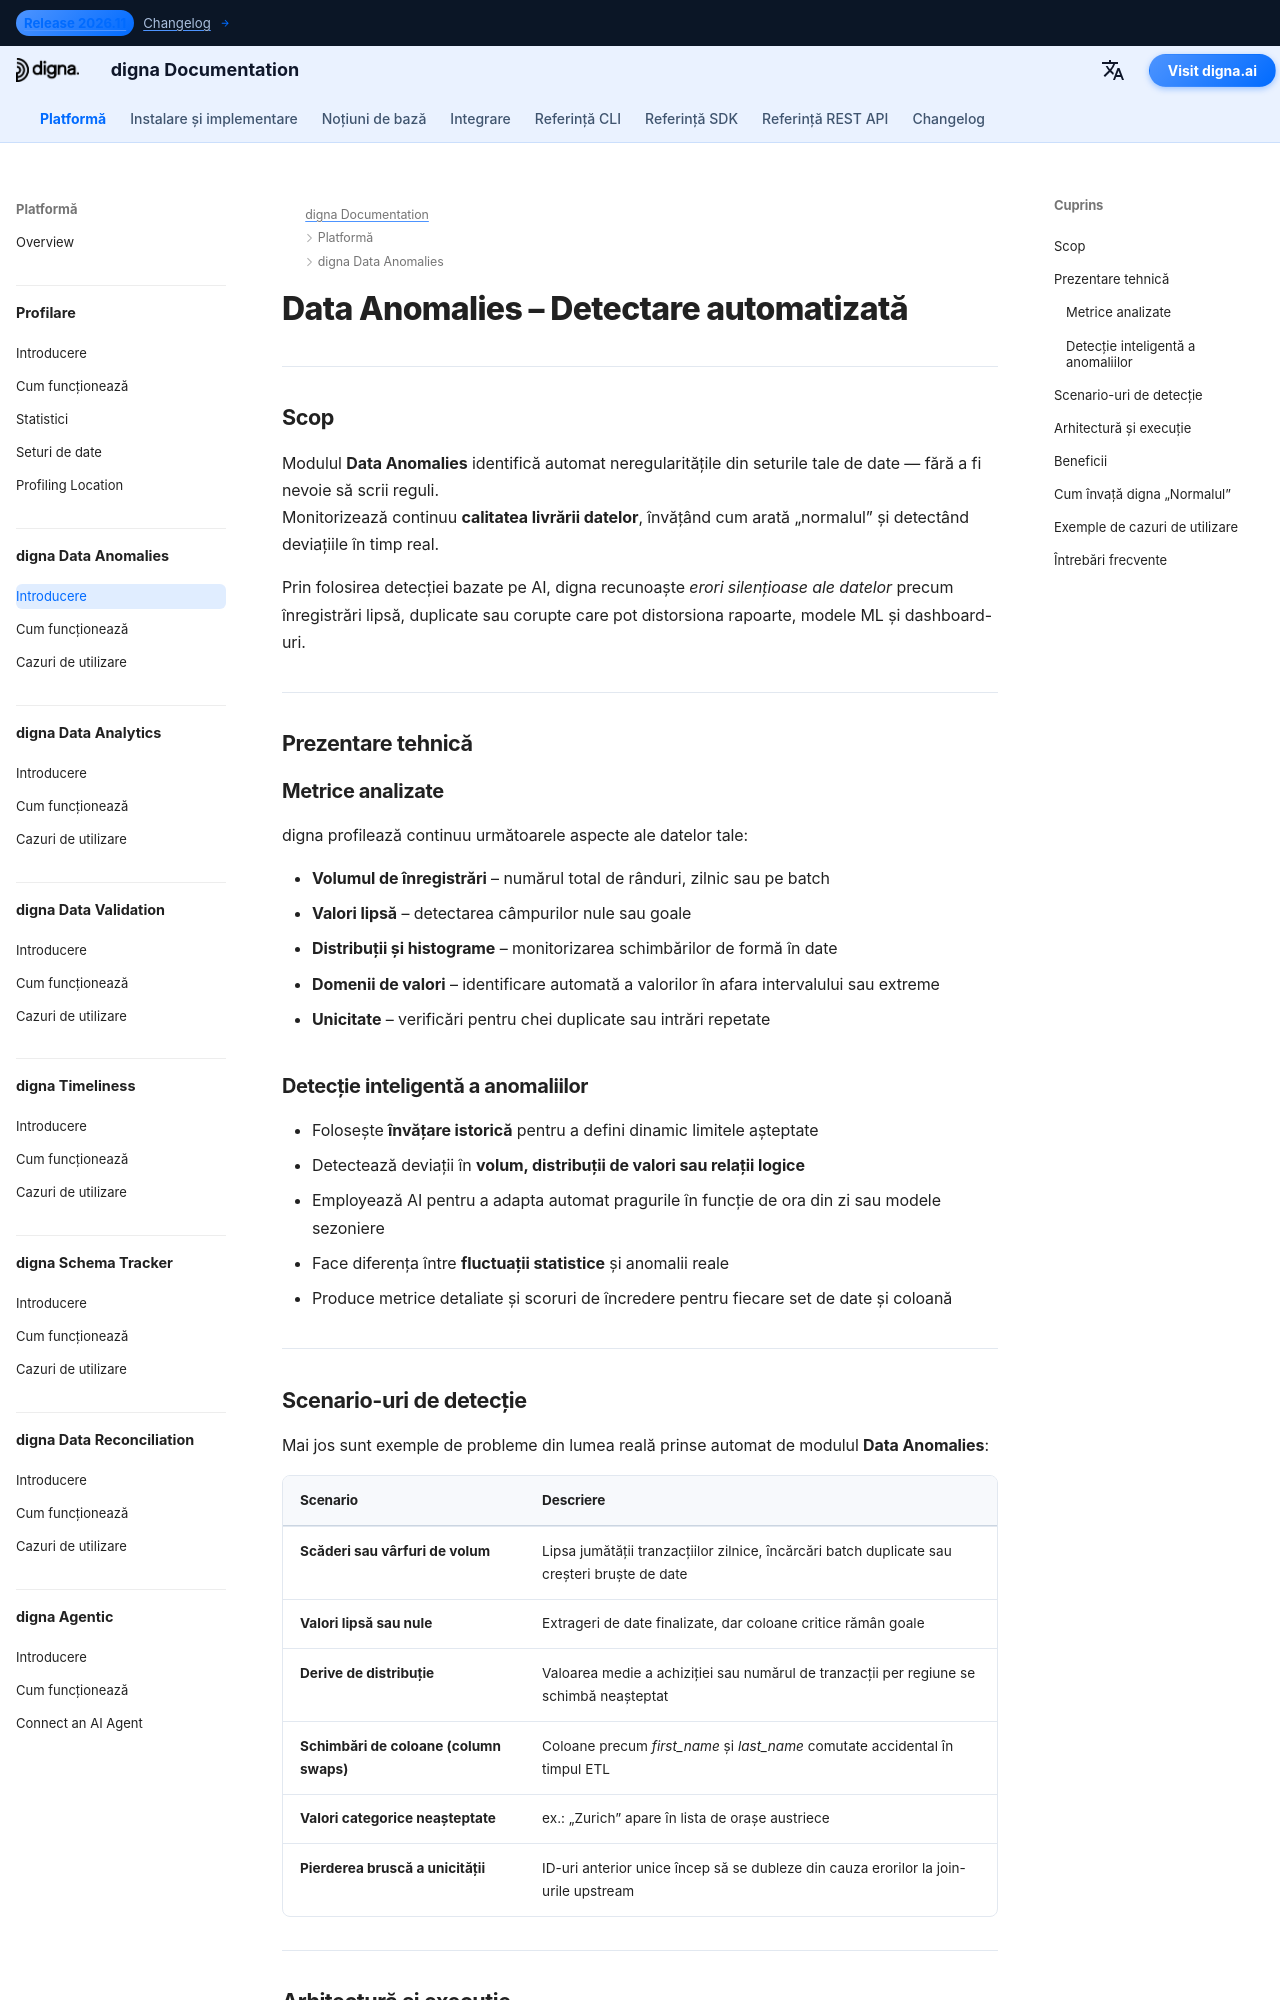

repository: dignaai/digna-docs · page: ro/platform/data_anomalies/Introduction/index.html · generator: mkdocs

---
title: Data Anomalies – Detectare automatizată a neregularităților în date | Documentație digna
description: Află cum modulul digna Data Anomalies detectează automat scăderi de volum, valori lipsă, deplasări de distribuție și tipare neașteptate fără scrierea manuală de reguli. Îmbunătățește calitatea și observabilitatea fluxurilor de date cu detecție de anomalii bazată pe AI.
image: /assets/logo_square.png
keywords:
  - data anomalies
  - ai anomaly detection
  - data quality monitoring
  - quality of data
  - observability of data
  - missing data detection
  - data volume monitoring
  - distribution drift
  - data reliability
  - digna data anomalies
lang: ro
robots: index, follow
og_title: Data Anomalies – Detectare automatizată | Documentație digna
og_description: digna Data Anomalies detectează automat neregularitățile în volumul, valorile și distribuțiile datelor fără reguli manuale — îmbunătățind calitatea și observabilitatea datelor pe platforme multiple.
og_image: /assets/logo_square.png
og_type: article
twitter_card: summary_large_image
---

# Data Anomalies – Detectare automatizată
<h1 style="display:none;">Modul condus de AI pentru calitatea și observabilitatea datelor – digna Data Anomalies</h1>

---

## Scop

Modulul **Data Anomalies** identifică automat neregularitățile din seturile tale de date — fără a fi nevoie să scrii reguli.  
Monitorizează continuu **calitatea livrării datelor**, învățând cum arată „normalul” și detectând deviațiile în timp real.

Prin folosirea detecției bazate pe AI, digna recunoaște *erori silențioase ale datelor* precum înregistrări lipsă, duplicate sau corupte care pot distorsiona rapoarte, modele ML și dashboard-uri.

---

## Prezentare tehnică

### Metrice analizate

digna profilează continuu următoarele aspecte ale datelor tale:

- **Volumul de înregistrări** – numărul total de rânduri, zilnic sau pe batch  
- **Valori lipsă** – detectarea câmpurilor nule sau goale  
- **Distribuții și histograme** – monitorizarea schimbărilor de formă în date  
- **Domenii de valori** – identificare automată a valorilor în afara intervalului sau extreme  
- **Unicitate** – verificări pentru chei duplicate sau intrări repetate  

### Detecție inteligentă a anomaliilor

- Folosește **învățare istorică** pentru a defini dinamic limitele așteptate  
- Detectează deviații în **volum, distribuții de valori sau relații logice**  
- Employează AI pentru a adapta automat pragurile în funcție de ora din zi sau modele sezoniere  
- Face diferența între **fluctuații statistice** și anomalii reale  
- Produce metrice detaliate și scoruri de încredere pentru fiecare set de date și coloană  

---
